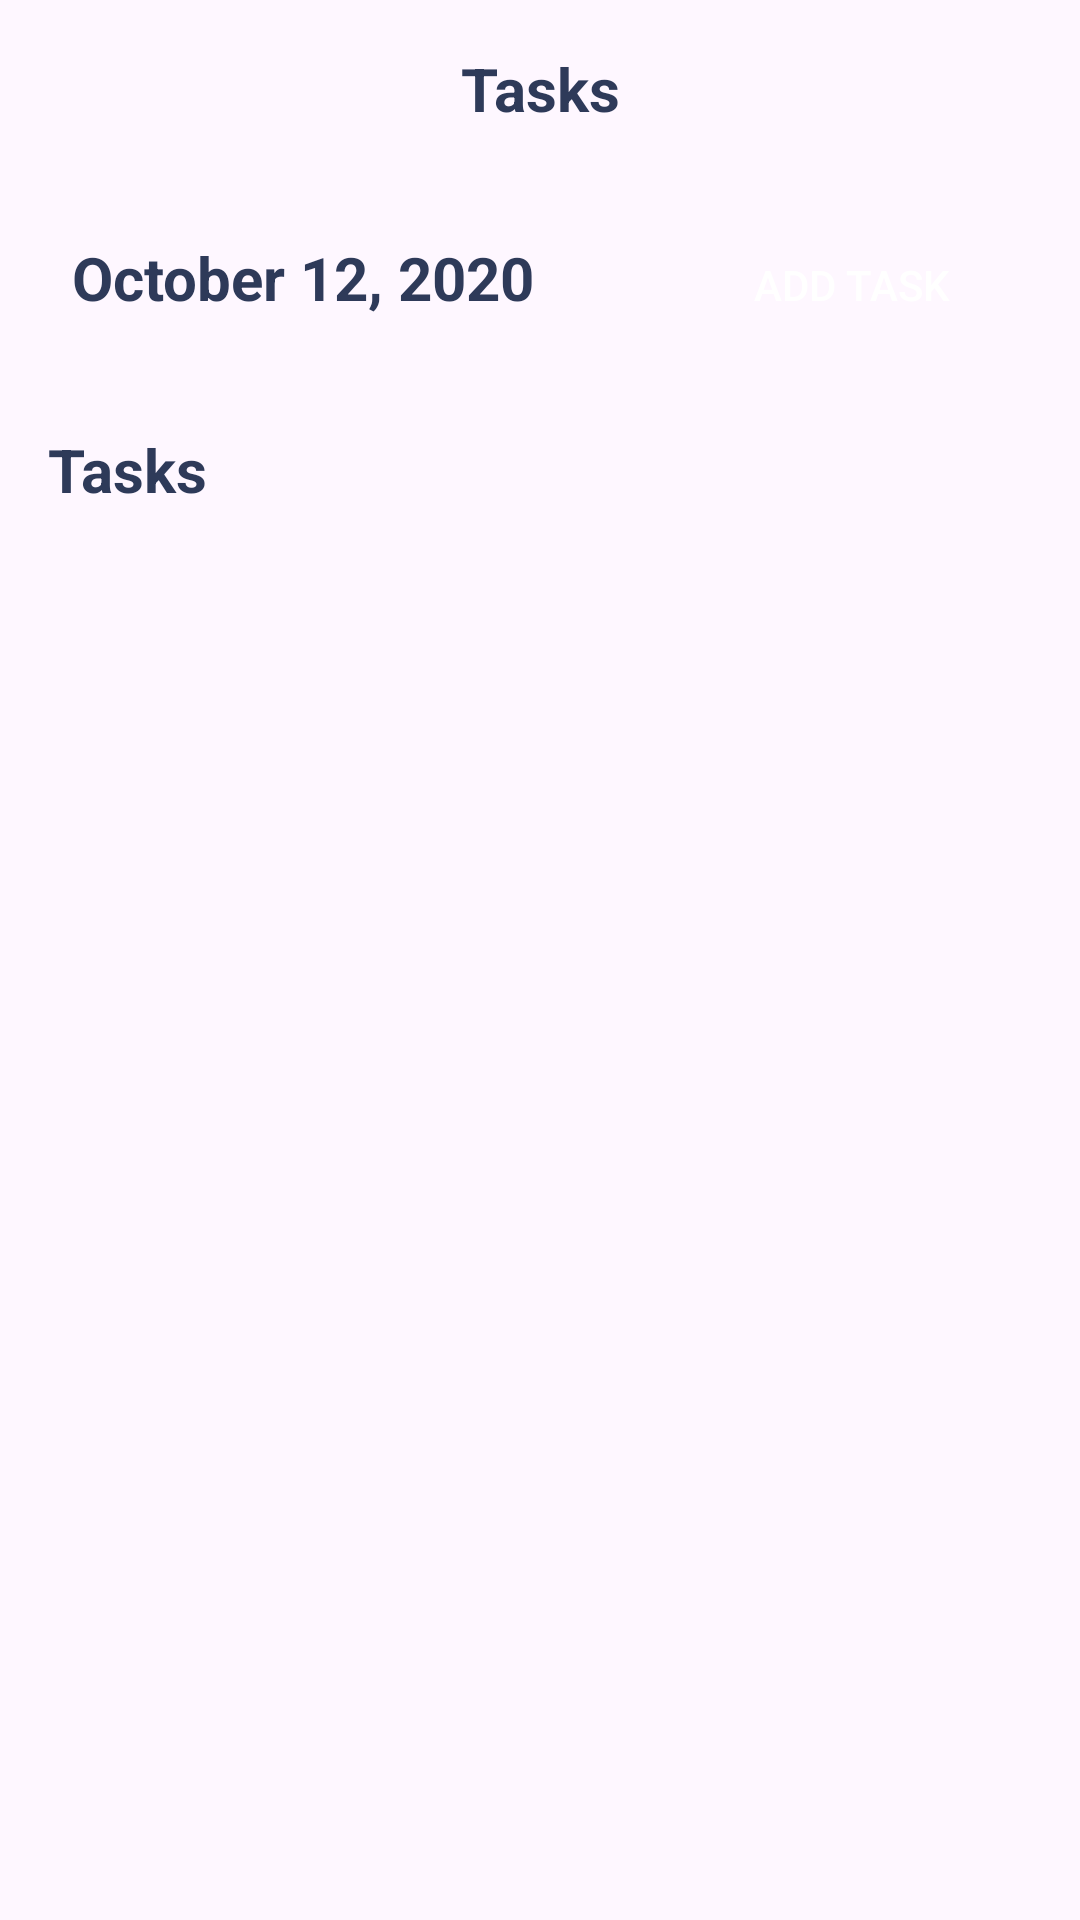

This screen was rendered from an Android layout file. Write that file and the resources it references.
<!-- AndroidManifest.xml: application theme Theme.TaskManagerProJetpack -->
<!-- res/layout/fragment_tasks.xml -->
<?xml version="1.0" encoding="utf-8"?>
<FrameLayout xmlns:android="http://schemas.android.com/apk/res/android"
    xmlns:tools="http://schemas.android.com/tools"
    android:layout_width="match_parent"
    android:layout_height="match_parent"
    tools:context=".Tasks">

    
<LinearLayout
    android:layout_width="match_parent"
    android:layout_height="match_parent"
    android:layout_margin="16dp"
    android:orientation="vertical">
    <TextView
        android:layout_width="match_parent"
        android:layout_height="wrap_content"
        android:text="Tasks"
        android:textColor="@color/dark_blue"
        android:textStyle="bold"
        android:textSize="20dp"
        android:textAlignment="center"
        android:layout_marginBottom="20dp"/>
    <LinearLayout
        android:layout_width="match_parent"
        android:layout_height="wrap_content"
        android:layout_margin="8dp"
        android:orientation="horizontal">
        <TextView
            android:id="@+id/date_selector_tasks"
            android:layout_weight="1"
            android:layout_width="wrap_content"
            android:layout_height="wrap_content"
            android:text="October 12, 2020"
            android:textSize="20dp"
            android:textStyle="bold"
            android:clickable="true"
            android:textColor="@color/dark_blue" />
        <androidx.appcompat.widget.AppCompatButton
            android:id="@+id/Create_new_task"
            android:layout_width="wrap_content"
            android:layout_height="wrap_content"
            android:background="@drawable/roun_bg"
            android:backgroundTint="#F7364F"
            android:paddingStart="8dp"
            android:layout_marginEnd="8dp"
            android:paddingEnd="8dp"
            android:drawableStart="@drawable/round_add_24"
            android:text="Add Task"
            android:textColor="@color/white"/>
    </LinearLayout>

    <TextView
        android:layout_width="match_parent"
        android:layout_height="wrap_content"
        android:layout_marginTop="16dp"
        android:layout_marginBottom="16dp"
        android:text="Tasks"
        android:textColor="@color/dark_blue"
        android:textStyle="bold"
        android:textSize="20dp"/>

    <androidx.core.widget.NestedScrollView
        android:layout_width="match_parent"
        android:layout_height="match_parent"
        android:fillViewport="true">

        <LinearLayout
            android:layout_width="match_parent"
            android:layout_height="wrap_content"
            android:orientation="vertical">

            <androidx.recyclerview.widget.RecyclerView
                android:id="@+id/tasks_recycler_tasks"
                android:layout_width="match_parent"
                android:layout_height="wrap_content" />
        </LinearLayout>
    </androidx.core.widget.NestedScrollView>


</LinearLayout>

</FrameLayout>
<!-- resources referenced by this layout -->
<resources>
  <color name="dark_blue">#2E3A59</color>
  <color name="white">#FFFFFFFF</color>
  <style name="Theme.TaskManagerProJetpack" parent="Base.Theme.TaskManagerProJetpack" />
  <style name="Base.Theme.TaskManagerProJetpack" parent="Theme.Material3.DayNight.NoActionBar">
          
          
      </style>
</resources>
